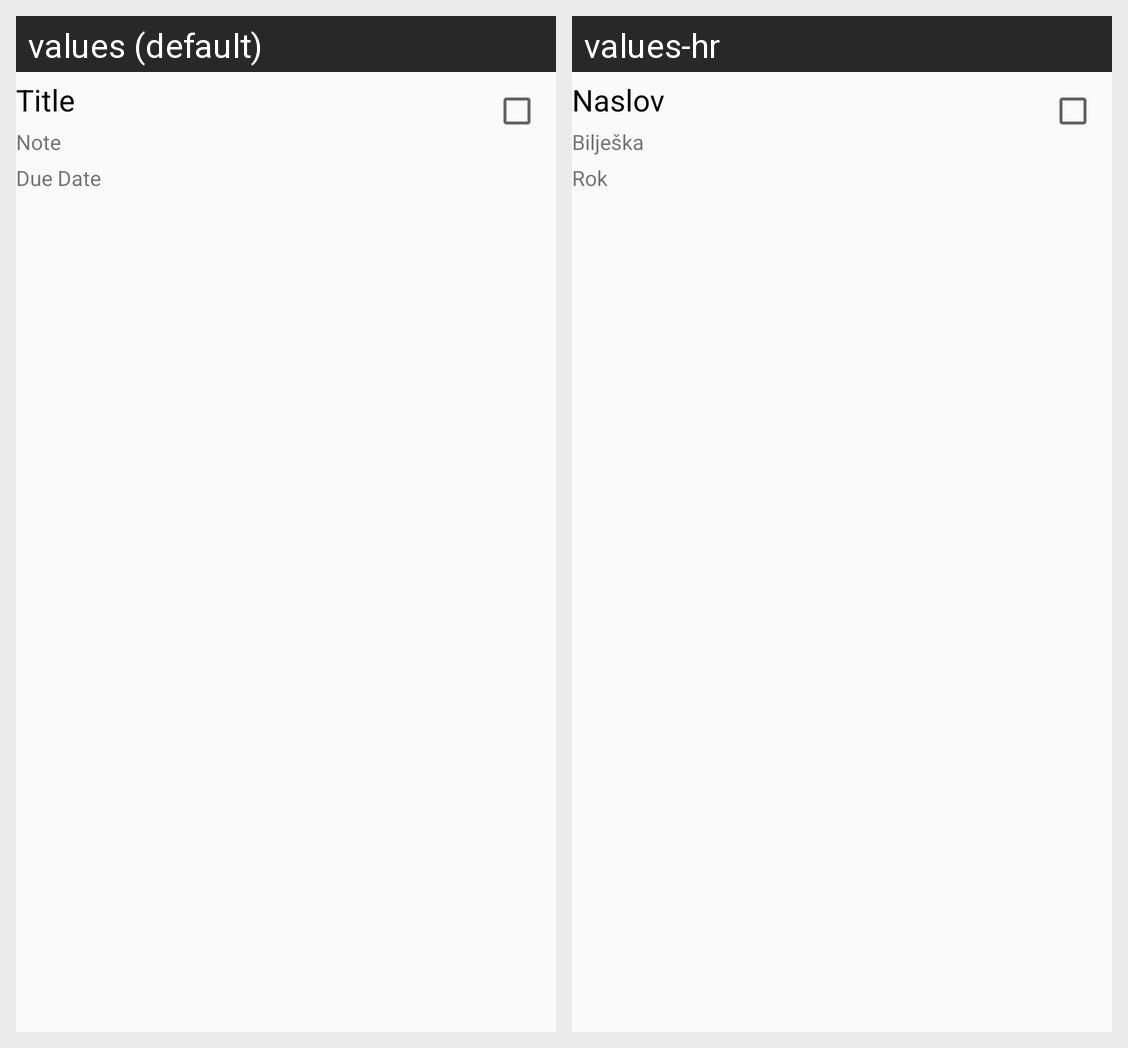

Locale-by-locale string values for the Android screen shown in this grid:
Android screen res/layout/list_all_home_screen.xml rendered under 2 locales, left to right: values (default), values-hr. Device: Nexus 5 (rendered at 1080×1920; each locale shown at half size, 540×960, under a caption strip naming it); theme AppTheme.
Strings drawn on this screen, with the default value and each locale's value (text and hints the layout hard-codes, and strings that could not be matched under every locale, appear in the picture but are not listed):

title
  values: Title
  values-hr: Naslov

note
  values: Note
  values-hr: Bilješka

due_date
  values: Due Date
  values-hr: Rok
